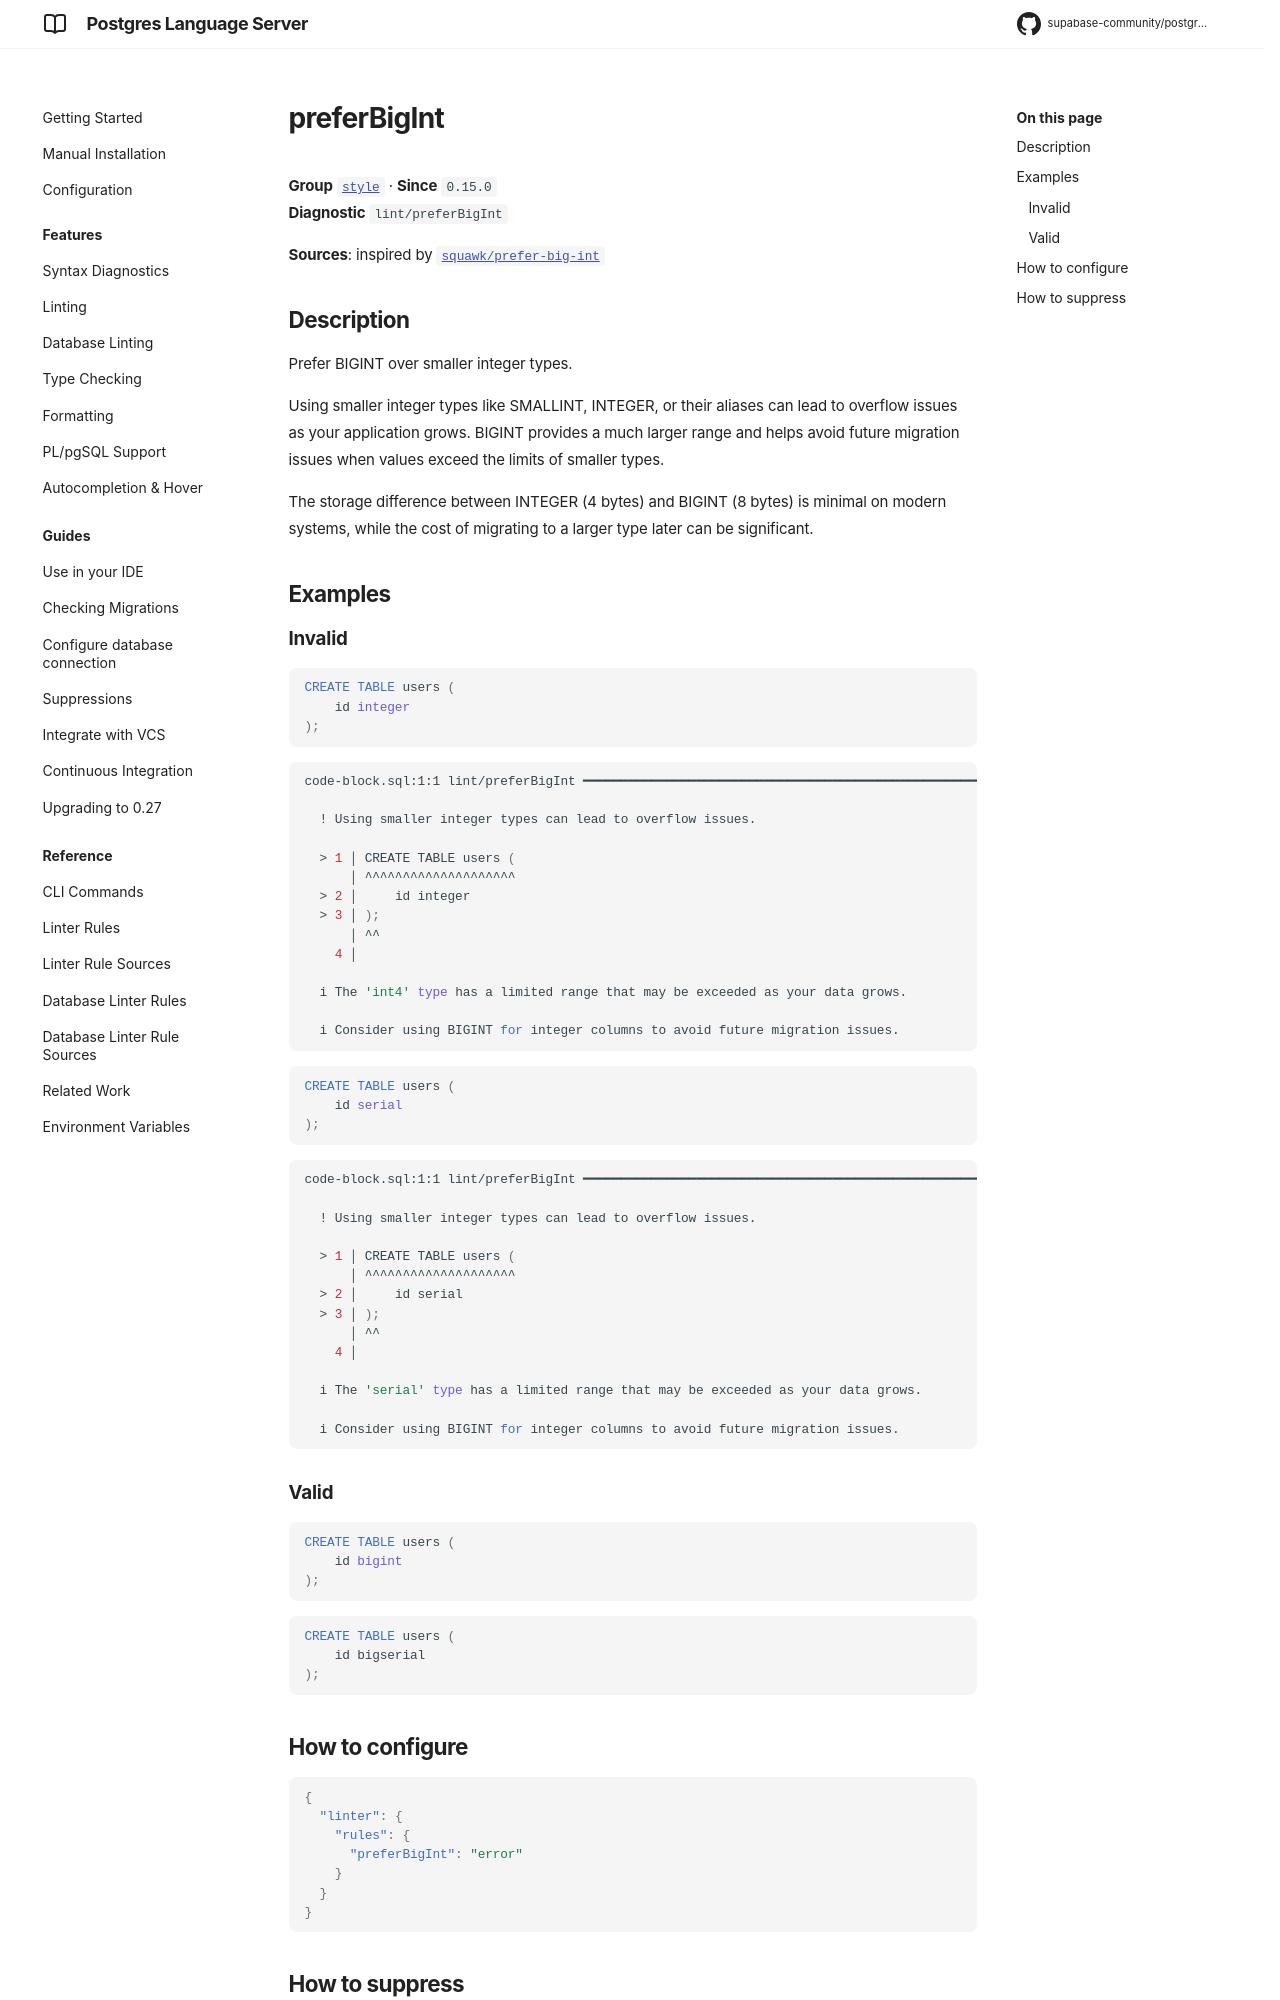

repository: supabase-community/postgres-language-server · page: 0.28.2/reference/rules/prefer-big-int/index.html · generator: mkdocs

# preferBigInt

**Group** [`style`](../rules.md#style) · **Since** `0.15.0`  
**Diagnostic** `lint/preferBigInt`

**Sources**: inspired by [`squawk/prefer-big-int`](https://squawkhq.com/docs/prefer-big-int)

## Description
Prefer BIGINT over smaller integer types.

Using smaller integer types like SMALLINT, INTEGER, or their aliases can lead to overflow
issues as your application grows. BIGINT provides a much larger range and helps avoid
future migration issues when values exceed the limits of smaller types.

The storage difference between INTEGER (4 bytes) and BIGINT (8 bytes) is minimal on
modern systems, while the cost of migrating to a larger type later can be significant.

## Examples

### Invalid

```sql
CREATE TABLE users (
    id integer
);
```

```sh
code-block.sql:1:1 lint/preferBigInt ━━━━━━━━━━━━━━━━━━━━━━━━━━━━━━━━━━━━━━━━━━━━━━━━━━━━━━━━━━━━━━━

  ! Using smaller integer types can lead to overflow issues.
  
  > 1 │ CREATE TABLE users (
      │ ^^^^^^^^^^^^^^^^^^^^
  > 2 │     id integer
  > 3 │ );
      │ ^^
    4 │ 
  
  i The 'int4' type has a limited range that may be exceeded as your data grows.
  
  i Consider using BIGINT for integer columns to avoid future migration issues.
  

```

```sql
CREATE TABLE users (
    id serial
);
```

```sh
code-block.sql:1:1 lint/preferBigInt ━━━━━━━━━━━━━━━━━━━━━━━━━━━━━━━━━━━━━━━━━━━━━━━━━━━━━━━━━━━━━━━

  ! Using smaller integer types can lead to overflow issues.
  
  > 1 │ CREATE TABLE users (
      │ ^^^^^^^^^^^^^^^^^^^^
  > 2 │     id serial
  > 3 │ );
      │ ^^
    4 │ 
  
  i The 'serial' type has a limited range that may be exceeded as your data grows.
  
  i Consider using BIGINT for integer columns to avoid future migration issues.
  

```

### Valid

```sql
CREATE TABLE users (
    id bigint
);
```

```sql
CREATE TABLE users (
    id bigserial
);
```
